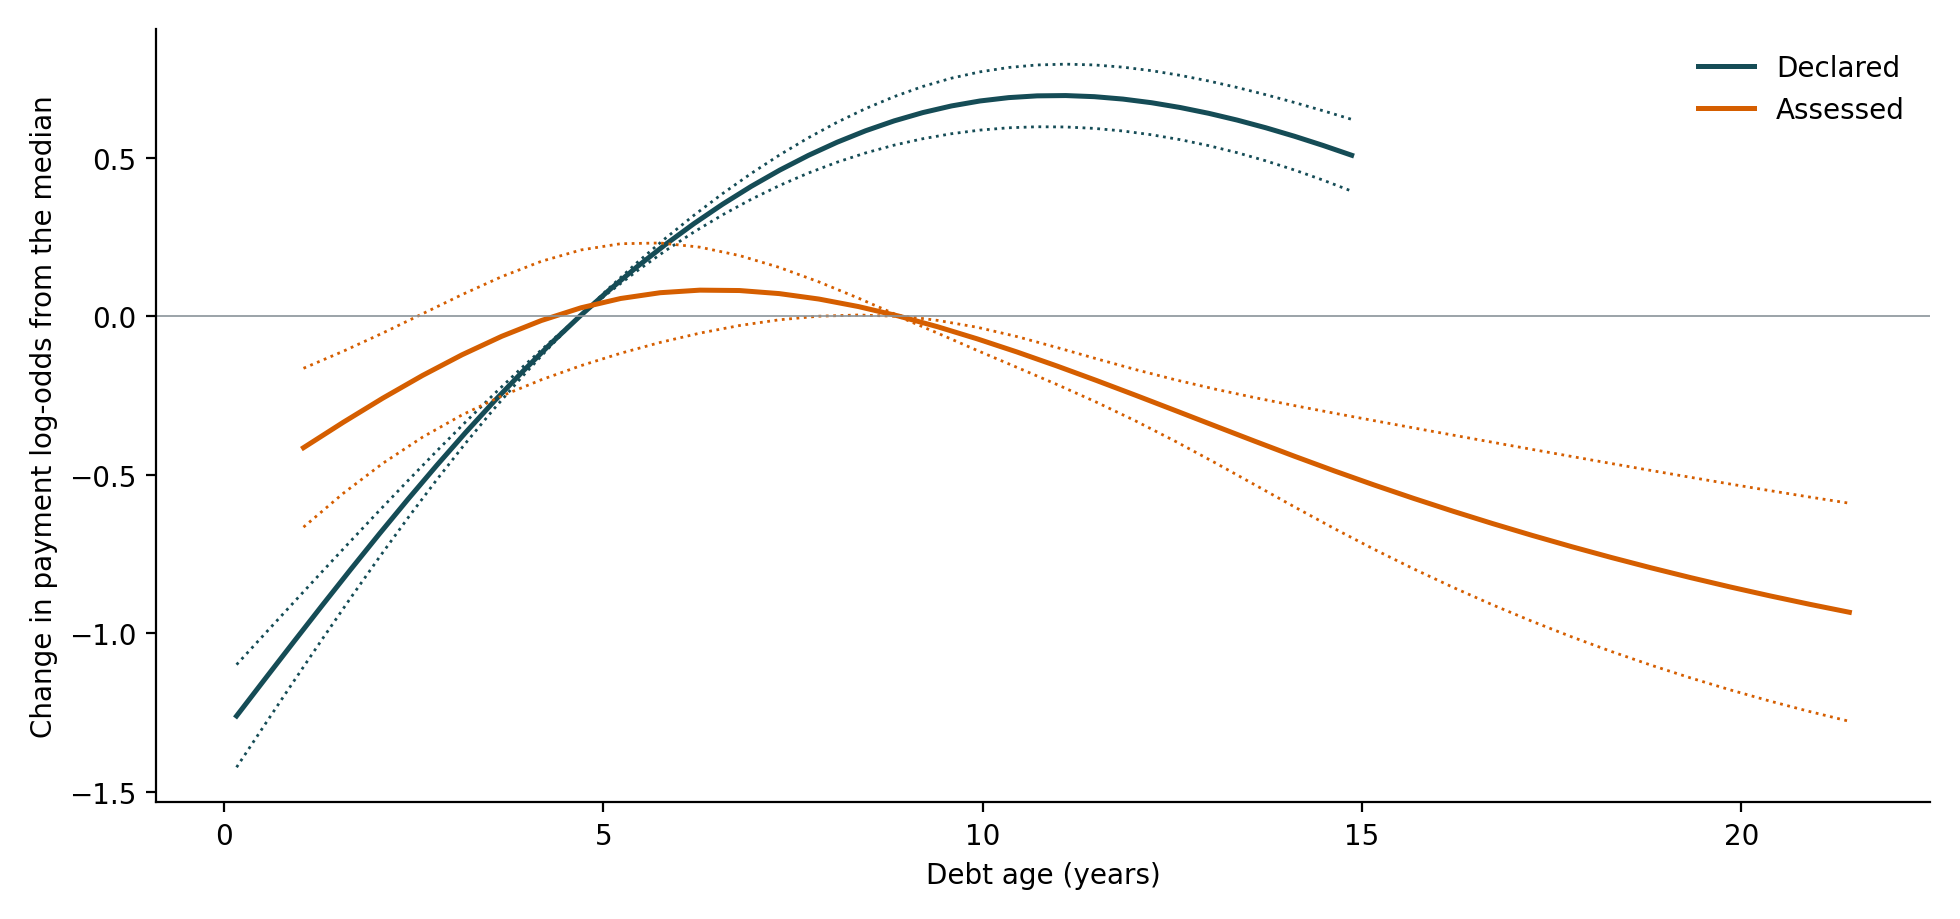

Data behind this chart, as committed beside it:
series, x, y
declared, 0.167, -1.261
declared, 0.5438, -1.144
declared, 0.9207, -1.027
declared, 1.298, -0.9114
declared, 1.674, -0.7975
declared, 2.051, -0.6857
declared, 2.428, -0.5764
declared, 2.805, -0.4701
declared, 3.182, -0.3674
declared, 3.559, -0.2687
declared, 3.935, -0.1743
declared, 4.312, -0.08464
declared, 4.689, 0.0004161
declared, 5.066, 0.08078
declared, 5.443, 0.1564
declared, 5.82, 0.2273
declared, 6.196, 0.2933
declared, 6.573, 0.3545
declared, 6.95, 0.4108
declared, 7.327, 0.4621
declared, 7.704, 0.5085
declared, 8.081, 0.5499
declared, 8.458, 0.5863
declared, 8.834, 0.6175
declared, 9.211, 0.6436
declared, 9.588, 0.6645
declared, 9.965, 0.6803
declared, 10.34, 0.6908
declared, 10.72, 0.6964
declared, 11.1, 0.6974
declared, 11.47, 0.6939
declared, 11.85, 0.6863
declared, 12.23, 0.6748
declared, 12.6, 0.6597
declared, 12.98, 0.6413
declared, 13.36, 0.6199
declared, 13.73, 0.5956
declared, 14.11, 0.5689
declared, 14.49, 0.5399
declared, 14.86, 0.509
declared_low, 0.167, -1.423
declared_low, 0.5438, -1.287
declared_low, 0.9207, -1.152
declared_low, 1.298, -1.018
declared_low, 1.674, -0.8871
declared_low, 2.051, -0.7592
declared_low, 2.428, -0.6351
declared_low, 2.805, -0.5155
declared_low, 3.182, -0.4009
declared_low, 3.559, -0.2919
declared_low, 3.935, -0.1889
declared_low, 4.312, -0.09151
declared_low, 4.689, 0.0003825
declared_low, 5.066, 0.0742
declared_low, 5.443, 0.1434
declared_low, 5.82, 0.2076
declared_low, 6.196, 0.2669
declared_low, 6.573, 0.321
declared_low, 6.95, 0.37
declared_low, 7.327, 0.4139
... 180 more rows
